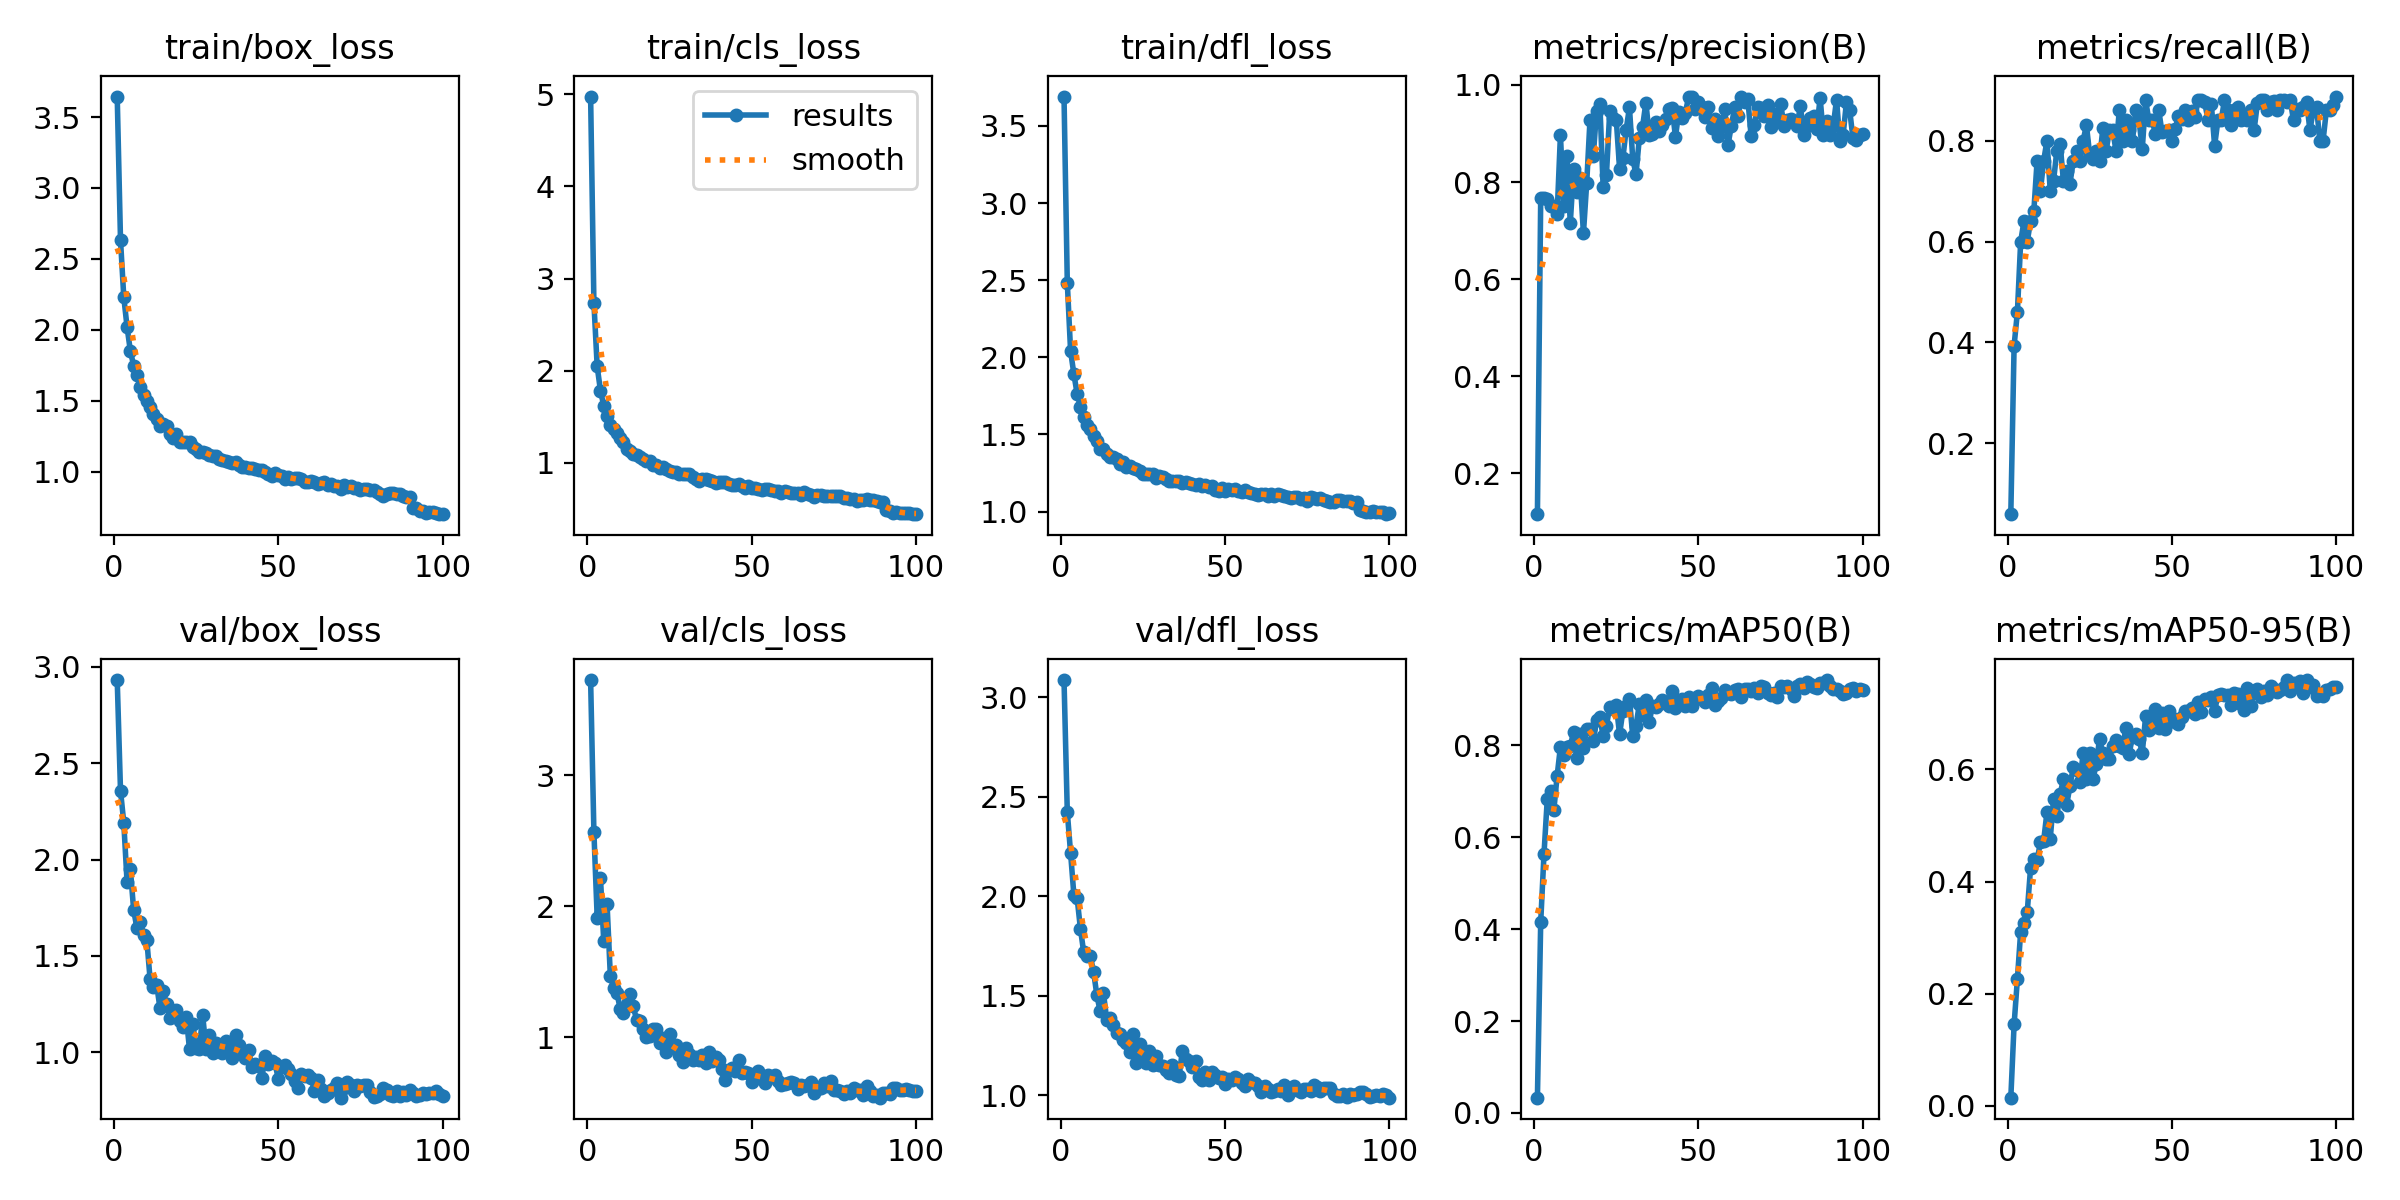

Data behind this chart, as committed beside it:
epoch, train/box_loss, train/cls_loss, train/dfl_loss, metrics/precision(B), metrics/recall(B), metrics/mAP50(B), metrics/mAP50-95(B), val/box_loss, val/cls_loss, val/dfl_loss, lr/pg0, lr/pg1, lr/pg2
1, 3.644, 4.973, 3.69, 0.116, 0.06, 0.03328, 0.01429, 2.932, 3.727, 3.087, 0.0006632, 0.0006632, 0.0006632
2, 2.634, 2.738, 2.483, 0.7664, 0.3939, 0.4148, 0.1449, 2.358, 2.567, 2.423, 0.001317, 0.001317, 0.001317
3, 2.23, 2.047, 2.04, 0.7663, 0.46, 0.5637, 0.2259, 2.191, 1.914, 2.217, 0.001957, 0.001957, 0.001957
4, 2.02, 1.783, 1.891, 0.7642, 0.6, 0.683, 0.3106, 1.882, 2.215, 2.006, 0.001941, 0.001941, 0.001941
5, 1.851, 1.622, 1.762, 0.7501, 0.64, 0.7009, 0.3267, 1.949, 1.732, 1.989, 0.001921, 0.001921, 0.001921
6, 1.748, 1.507, 1.68, 0.7514, 0.6, 0.6593, 0.3456, 1.738, 2.019, 1.835, 0.001901, 0.001901, 0.001901
7, 1.68, 1.407, 1.612, 0.7341, 0.64, 0.7337, 0.4237, 1.644, 1.469, 1.717, 0.001881, 0.001881, 0.001881
8, 1.6, 1.365, 1.562, 0.897, 0.66, 0.7968, 0.4408, 1.676, 1.377, 1.7, 0.001861, 0.001861, 0.001861
9, 1.542, 1.327, 1.532, 0.7509, 0.76, 0.7781, 0.4377, 1.611, 1.34, 1.7, 0.001842, 0.001842, 0.001842
10, 1.496, 1.268, 1.488, 0.8537, 0.7005, 0.7965, 0.4704, 1.583, 1.217, 1.619, 0.001822, 0.001822, 0.001822
11, 1.457, 1.223, 1.457, 0.7153, 0.76, 0.7977, 0.4731, 1.379, 1.189, 1.502, 0.001802, 0.001802, 0.001802
12, 1.405, 1.156, 1.409, 0.8279, 0.8, 0.8295, 0.524, 1.339, 1.253, 1.42, 0.001782, 0.001782, 0.001782
13, 1.375, 1.131, 1.403, 0.7794, 0.7, 0.7733, 0.4764, 1.35, 1.331, 1.512, 0.001762, 0.001762, 0.001762
14, 1.325, 1.099, 1.371, 0.8075, 0.72, 0.8251, 0.5474, 1.229, 1.236, 1.379, 0.001743, 0.001743, 0.001743
15, 1.335, 1.09, 1.355, 0.6944, 0.78, 0.7953, 0.5175, 1.315, 1.13, 1.386, 0.001723, 0.001723, 0.001723
16, 1.32, 1.063, 1.353, 0.7986, 0.7931, 0.8349, 0.5556, 1.25, 1.123, 1.351, 0.001703, 0.001703, 0.001703
17, 1.269, 1.045, 1.34, 0.9285, 0.72, 0.8353, 0.5823, 1.179, 1.061, 1.31, 0.001683, 0.001683, 0.001683
18, 1.238, 1.018, 1.309, 0.8543, 0.74, 0.8086, 0.5372, 1.212, 1.005, 1.308, 0.001663, 0.001663, 0.001663
19, 1.264, 1.018, 1.32, 0.947, 0.7148, 0.8549, 0.5706, 1.219, 1.013, 1.279, 0.001644, 0.001644, 0.001644
20, 1.213, 0.9766, 1.286, 0.96, 0.76, 0.8614, 0.6043, 1.161, 1.065, 1.261, 0.001624, 0.001624, 0.001624
21, 1.212, 0.9793, 1.293, 0.7899, 0.78, 0.8196, 0.5992, 1.132, 1.063, 1.219, 0.001604, 0.001604, 0.001604
22, 1.211, 0.9427, 1.282, 0.8145, 0.76, 0.8424, 0.5773, 1.182, 0.9584, 1.307, 0.001584, 0.001584, 0.001584
23, 1.208, 0.9602, 1.279, 0.9455, 0.8, 0.8839, 0.6289, 1.014, 0.9948, 1.163, 0.001564, 0.001564, 0.001564
24, 1.172, 0.9305, 1.266, 0.9326, 0.8302, 0.8792, 0.5823, 1.146, 0.8897, 1.254, 0.001545, 0.001545, 0.001545
25, 1.162, 0.9094, 1.245, 0.9278, 0.7718, 0.8869, 0.6295, 1.021, 1.025, 1.216, 0.001525, 0.001525, 0.001525
26, 1.138, 0.9012, 1.241, 0.8267, 0.7634, 0.8238, 0.5825, 1.019, 0.9246, 1.159, 0.001505, 0.001505, 0.001505
27, 1.14, 0.9021, 1.242, 0.8497, 0.78, 0.8752, 0.6101, 1.192, 0.9398, 1.223, 0.001485, 0.001485, 0.001485
28, 1.135, 0.883, 1.242, 0.908, 0.76, 0.8854, 0.6547, 1.018, 0.8629, 1.15, 0.001465, 0.001465, 0.001465
29, 1.115, 0.8778, 1.216, 0.9537, 0.8249, 0.9009, 0.6284, 1.089, 0.8083, 1.196, 0.001446, 0.001446, 0.001446
30, 1.114, 0.8835, 1.228, 0.8475, 0.78, 0.8202, 0.6188, 0.9955, 0.9184, 1.153, 0.001426, 0.001426, 0.001426
31, 1.113, 0.8835, 1.223, 0.8162, 0.82, 0.8429, 0.6184, 1.046, 0.8747, 1.143, 0.001406, 0.001406, 0.001406
32, 1.09, 0.8512, 1.21, 0.8901, 0.82, 0.8895, 0.6421, 1.034, 0.8283, 1.126, 0.001386, 0.001386, 0.001386
33, 1.08, 0.8293, 1.196, 0.9143, 0.78, 0.8663, 0.6524, 0.9963, 0.8528, 1.11, 0.001366, 0.001366, 0.001366
34, 1.073, 0.8077, 1.198, 0.9639, 0.86, 0.8995, 0.6419, 1.056, 0.8238, 1.151, 0.001347, 0.001347, 0.001347
35, 1.065, 0.8255, 1.2, 0.8969, 0.8, 0.8502, 0.6379, 1.009, 0.8675, 1.099, 0.001327, 0.001327, 0.001327
36, 1.06, 0.8264, 1.198, 0.8989, 0.84, 0.8855, 0.6741, 0.9701, 0.8029, 1.093, 0.001307, 0.001307, 0.001307
37, 1.067, 0.8144, 1.188, 0.924, 0.82, 0.8831, 0.628, 1.091, 0.8848, 1.223, 0.001287, 0.001287, 0.001287
38, 1.048, 0.8031, 1.192, 0.9048, 0.8, 0.8899, 0.6579, 1.037, 0.8227, 1.183, 0.001267, 0.001267, 0.001267
39, 1.033, 0.7807, 1.182, 0.9166, 0.86, 0.8988, 0.6639, 1, 0.8489, 1.173, 0.001248, 0.001248, 0.001248
40, 1.032, 0.792, 1.178, 0.9292, 0.84, 0.8918, 0.6538, 0.97, 0.8255, 1.14, 0.001228, 0.001228, 0.001228
41, 1.028, 0.7988, 1.171, 0.9515, 0.784, 0.8852, 0.6297, 1.012, 0.7597, 1.171, 0.001208, 0.001208, 0.001208
42, 1.028, 0.7974, 1.178, 0.9521, 0.88, 0.9186, 0.6946, 0.9242, 0.6735, 1.092, 0.001188, 0.001188, 0.001188
43, 1.016, 0.777, 1.168, 0.8928, 0.84, 0.8807, 0.6703, 0.94, 0.7474, 1.077, 0.001168, 0.001168, 0.001168
44, 1.014, 0.7643, 1.17, 0.9446, 0.84, 0.8965, 0.6782, 0.926, 0.7646, 1.115, 0.001149, 0.001149, 0.001149
45, 1.014, 0.7655, 1.159, 0.9313, 0.8129, 0.9018, 0.7073, 0.864, 0.7447, 1.077, 0.001129, 0.001129, 0.001129
46, 0.9987, 0.7766, 1.167, 0.9417, 0.86, 0.8864, 0.6745, 0.9783, 0.8287, 1.117, 0.001109, 0.001109, 0.001109
47, 0.9867, 0.7517, 1.143, 0.9761, 0.8163, 0.9053, 0.7, 0.9396, 0.7271, 1.101, 0.001089, 0.001089, 0.001089
48, 0.9724, 0.7257, 1.134, 0.9762, 0.8197, 0.8865, 0.6728, 0.9539, 0.737, 1.085, 0.001069, 0.001069, 0.001069
49, 0.9941, 0.7485, 1.15, 0.95, 0.82, 0.9032, 0.7039, 0.9412, 0.7302, 1.092, 0.00105, 0.00105, 0.00105
50, 0.9785, 0.7288, 1.135, 0.965, 0.8, 0.9064, 0.691, 0.8624, 0.6563, 1.053, 0.00103, 0.00103, 0.00103
51, 0.9715, 0.7275, 1.145, 0.9536, 0.8231, 0.9011, 0.6844, 0.9235, 0.7125, 1.079, 0.00101, 0.00101, 0.00101
52, 0.9499, 0.7138, 1.137, 0.9339, 0.8479, 0.8946, 0.6813, 0.931, 0.742, 1.078, 0.0009902, 0.0009902, 0.0009902
53, 0.9601, 0.7124, 1.145, 0.9546, 0.8421, 0.9095, 0.6936, 0.9151, 0.6786, 1.091, 0.0009704, 0.0009704, 0.0009704
54, 0.9513, 0.7182, 1.135, 0.9115, 0.86, 0.9249, 0.7048, 0.8868, 0.6545, 1.081, 0.0009506, 0.0009506, 0.0009506
55, 0.9538, 0.7184, 1.126, 0.9308, 0.84, 0.8888, 0.7045, 0.8521, 0.7116, 1.061, 0.0009308, 0.0009308, 0.0009308
56, 0.9542, 0.7124, 1.137, 0.8956, 0.8576, 0.8967, 0.7099, 0.812, 0.6967, 1.046, 0.000911, 0.000911, 0.000911
57, 0.9454, 0.6993, 1.128, 0.9137, 0.8468, 0.902, 0.6986, 0.8879, 0.7141, 1.079, 0.0008912, 0.0008912, 0.0008912
58, 0.9281, 0.6926, 1.119, 0.9503, 0.88, 0.9208, 0.721, 0.8762, 0.6701, 1.065, 0.0008714, 0.0008714, 0.0008714
59, 0.9252, 0.6789, 1.113, 0.877, 0.88, 0.914, 0.7028, 0.881, 0.6372, 1.058, 0.0008516, 0.0008516, 0.0008516
60, 0.936, 0.697, 1.109, 0.9163, 0.8754, 0.9118, 0.7255, 0.8637, 0.6435, 1.045, 0.0008318, 0.0008318, 0.0008318
... 40 more rows
